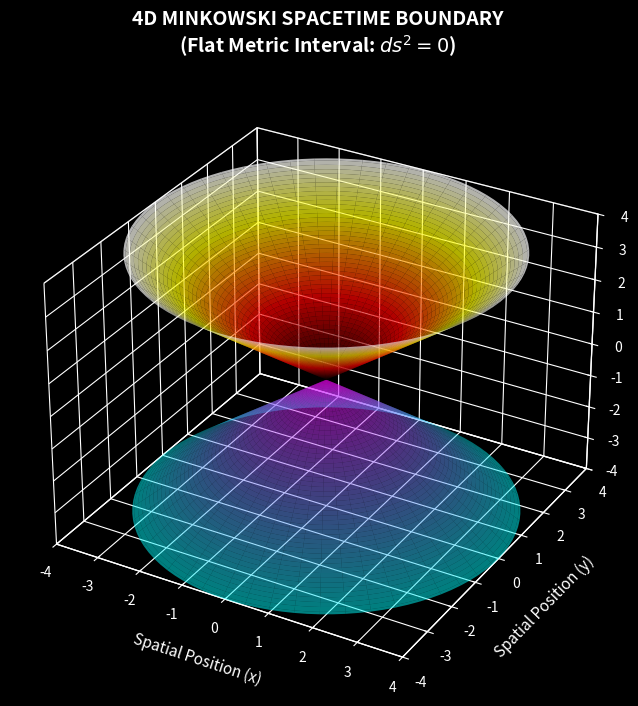

Python code for this plot:
import numpy as np
import matplotlib.pyplot as plt

# 1. Generate the space grid (x, y floor)
r = np.linspace(0, 4, 100)
theta = np.linspace(0, 2 * np.pi, 100)
R, THETA = np.meshgrid(r, theta)

X = R * np.cos(THETA)
Y = R * np.sin(THETA)

# 2. Metric calculation: t = +/- sqrt(x^2 + y^2)
T_future = R
T_past = -R

# 3. Create the 3D plot with a dark theme
plt.style.use('dark_background')
fig = plt.figure(figsize=(10, 8), facecolor='black')
ax = fig.add_subplot(111, projection='3d', facecolor='black')

# Plot Future Light Cone (Top half) using an intense fiery map
ax.plot_surface(X, Y, T_future, cmap='hot', alpha=0.7, edgecolor='none', antialiased=True)

# Plot Past Light Cone (Bottom half) using a deep cool ice map
ax.plot_surface(X, Y, T_past, cmap='cool', alpha=0.5, edgecolor='none', antialiased=True)

# Make the grid lines and panes blend cleanly into the dark theme
ax.xaxis.pane.fill = False
ax.yaxis.pane.fill = False
ax.zaxis.pane.fill = False
ax.xaxis.pane.set_edgecolor('white')
ax.yaxis.pane.set_edgecolor('white')
ax.zaxis.pane.set_edgecolor('white')
ax.grid(True, color='dimgray', linestyle='--', linewidth=0.5)

# Sophisticated labeling and text customization
ax.set_title('4D MINKOWSKI SPACETIME BOUNDARY\n(Flat Metric Interval: $ds^2 = 0$)', 
             fontsize=14, color='white', pad=20, fontweight='bold')
ax.set_xlabel('Spatial Position (x)', fontsize=11, color='white', labelpad=10)
ax.set_ylabel('Spatial Position (y)', fontsize=11, color='white', labelpad=10)
ax.set_zlabel('Time (t)', fontsize=11, color='white', labelpad=10)

# Change tick labels to clean white
ax.tick_params(colors='white')

# Set equal viewing limits
ax.set_xlim(-4, 4)
ax.set_ylim(-4, 4)
ax.set_zlim(-4, 4)

plt.show()
